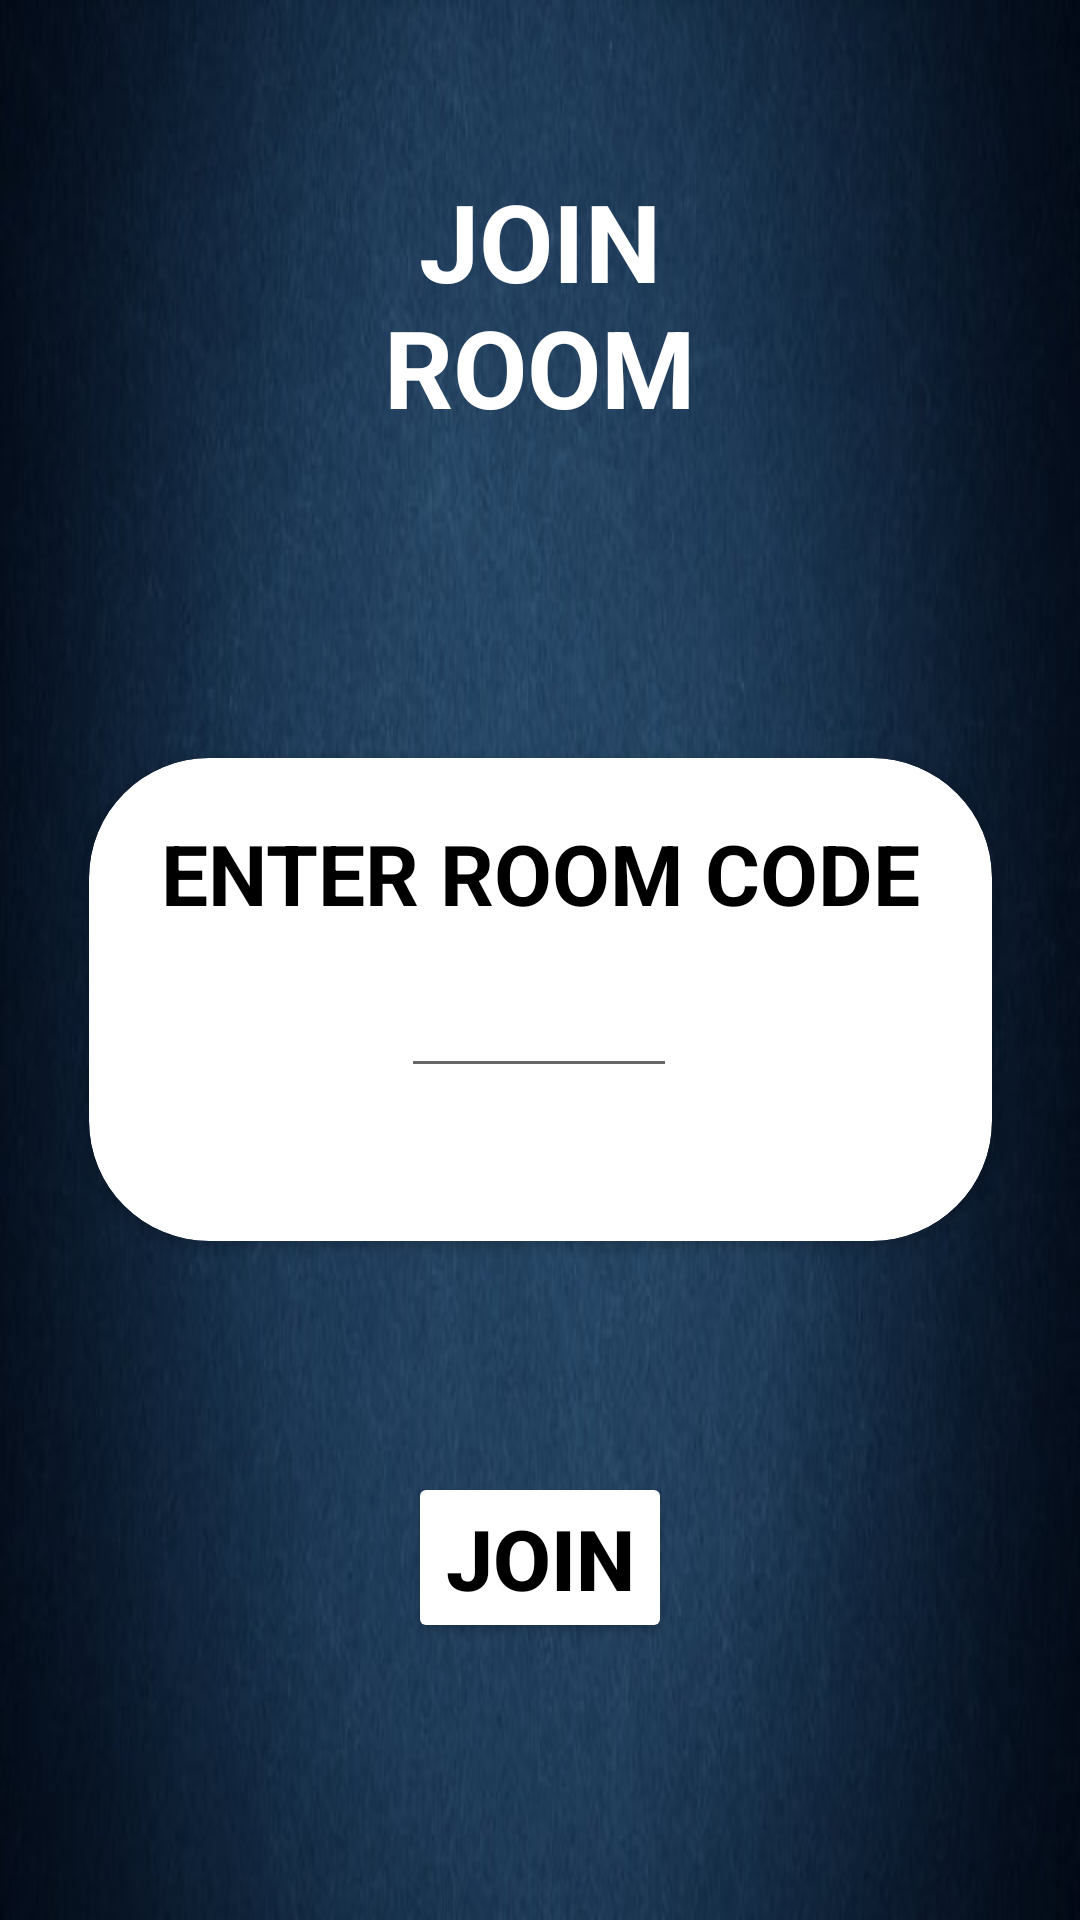

This screen was rendered from an Android layout file. Write that file and the resources it references.
<!-- AndroidManifest.xml: application theme Theme.Quizzitch -->
<!-- res/layout/fragment_join_room.xml -->
<?xml version="1.0" encoding="utf-8"?>
<androidx.constraintlayout.widget.ConstraintLayout xmlns:android="http://schemas.android.com/apk/res/android"
    xmlns:tools="http://schemas.android.com/tools"
    xmlns:app="http://schemas.android.com/apk/res-auto"
    android:layout_width="match_parent"
    android:layout_height="match_parent"
    android:id="@+id/join"
    tools:context=".ui.collab.JoinRoomFragment"
    android:background="@drawable/bluegradient">

    <androidx.constraintlayout.widget.ConstraintLayout
        android:layout_width="match_parent"
        android:id="@+id/spareJoin"
        android:layout_height="match_parent">

        <TextView
            android:id="@+id/joinRoomTV"
            android:layout_width="171dp"
            android:layout_height="wrap_content"
            android:gravity="center"
            android:text="JOIN ROOM"
            android:textColor="@color/white"
            android:textSize="36dp"
            android:textStyle="bold"
            app:layout_constraintBottom_toBottomOf="parent"
            app:layout_constraintEnd_toEndOf="parent"
            app:layout_constraintStart_toStartOf="parent"
            app:layout_constraintTop_toTopOf="parent"
            app:layout_constraintVertical_bias="0.102" />

        <androidx.cardview.widget.CardView
            android:id="@+id/cardView6"
            android:layout_width="301dp"
            android:layout_height="161dp"
            app:cardCornerRadius="40dp"
            app:layout_constraintBottom_toBottomOf="parent"
            app:layout_constraintEnd_toEndOf="parent"
            app:layout_constraintStart_toStartOf="parent"
            app:layout_constraintTop_toBottomOf="@+id/joinRoomTV"
            app:layout_constraintVertical_bias="0.32">
            <androidx.constraintlayout.widget.ConstraintLayout
                android:layout_width="match_parent"
                android:layout_height="match_parent">

                <TextView
                    android:id="@+id/textView47"
                    android:layout_width="wrap_content"
                    android:layout_height="wrap_content"
                    android:text="ENTER ROOM CODE"
                    android:textColor="@color/black"
                    android:textSize="28dp"
                    android:textStyle="bold"
                    app:layout_constraintBottom_toBottomOf="parent"
                    app:layout_constraintEnd_toEndOf="parent"
                    app:layout_constraintStart_toStartOf="parent"
                    app:layout_constraintTop_toTopOf="parent"
                    app:layout_constraintVertical_bias="0.159" />

                <EditText
                    android:id="@+id/editText"
                    android:gravity="center"
                    android:textColor="@color/black"
                    android:layout_width="92dp"
                    android:layout_height="40dp"
                    android:inputType="numberSigned"
                    app:layout_constraintBottom_toBottomOf="parent"
                    app:layout_constraintEnd_toEndOf="parent"
                    app:layout_constraintHorizontal_bias="0.497"
                    app:layout_constraintStart_toStartOf="parent"
                    app:layout_constraintTop_toTopOf="parent"
                    app:layout_constraintVertical_bias="0.578" />

            </androidx.constraintlayout.widget.ConstraintLayout>
        </androidx.cardview.widget.CardView>

        <Button
            android:id="@+id/joinBtNew"
            android:layout_width="wrap_content"
            android:layout_height="57dp"
            app:layout_constraintBottom_toBottomOf="parent"
            app:layout_constraintEnd_toEndOf="parent"
            android:text="JOIN"
            android:gravity="center"
            android:backgroundTint="@color/white"
            android:textStyle="bold"
            android:textSize="28dp"
            android:layout_marginBottom="40dp"
            android:textColor="@color/black"
            app:layout_constraintStart_toStartOf="parent"
            app:layout_constraintTop_toBottomOf="@+id/cardView6"
            app:layout_constraintVertical_bias="0.596"/>

    </androidx.constraintlayout.widget.ConstraintLayout>


</androidx.constraintlayout.widget.ConstraintLayout>
<!-- resources referenced by this layout -->
<resources>
  <color name="black">#FF000000</color>
  <color name="white">#FFFFFFFF</color>
  <!-- drawable bluegradient: png bitmap (drawable, 259828 bytes) -->
  <style name="Theme.Quizzitch" parent="Theme.MaterialComponents.DayNight.NoActionBar">
          
          <item name="colorPrimary">@color/purple_500</item>
          <item name="colorPrimaryVariant">@color/black</item>
          <item name="colorOnPrimary">@color/white</item>
          
          <item name="colorSecondary">@color/teal_200</item>
          <item name="colorSecondaryVariant">@color/teal_700</item>
          <item name="colorOnSecondary">@color/black</item>
          
          <item name="android:statusBarColor" tools:targetApi="l">?attr/colorPrimaryVariant</item>
          
      </style>
  <color name="purple_500">#FF6200EE</color>
  <color name="teal_200">#FF03DAC5</color>
  <color name="teal_700">#FF018786</color>
</resources>
